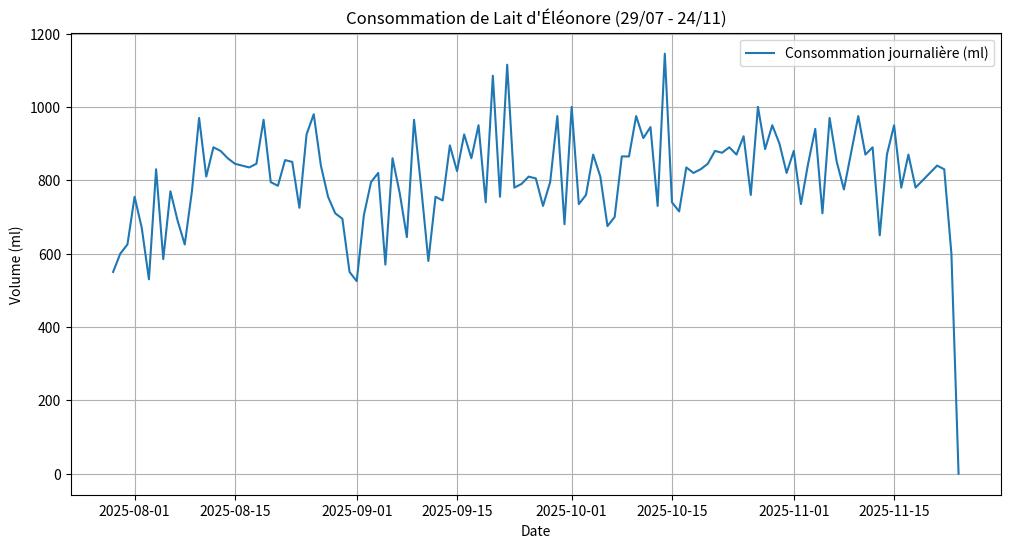

Python code for this plot:
import pandas as pd
import numpy as np
import matplotlib.pyplot as plt
from datetime import datetime, date
import matplotlib.dates as mdates

def create_complete_november_analysis():
    print("=== ANALYSE COMPLÈTE NOVEMBRE 2025 ===")
    print("Données complètes: 29/07 - 24/11/2025 (119 jours)")
    print("Âge: 28.4 semaines (6.5 mois)")
    print()

    birth_date = datetime.strptime("14/05/2025", "%d/%m/%Y").date()
    today = datetime(2025, 11, 24).date()

    # Données d'alimentation consolidées (jusqu'au 24/11)
    feeding_data = [
        ("29/07/2025", 550), ("30/07/2025", 600), ("31/07/2025", 625), ("01/08/2025", 755),
        ("02/08/2025", 670), ("03/08/2025", 530), ("04/08/2025", 830),
        ("05/08/2025", 585), ("06/08/2025", 770), ("07/08/2025", 690), ("08/08/2025", 625),
        ("09/08/2025", 770), ("10/08/2025", 970), ("11/08/2025", 810),
        ("12/08/2025", 890), ("13/08/2025", 880), ("14/08/2025", 860), ("15/08/2025", 845),
        ("16/08/2025", 840), ("17/08/2025", 835), ("18/08/2025", 845),
        ("19/08/2025", 965), ("20/08/2025", 795), ("21/08/2025", 785), ("22/08/2025", 855),
        ("23/08/2025", 850), ("24/08/2025", 725), ("25/08/2025", 925),
        ("26/08/2025", 980), ("27/08/2025", 840), ("28/08/2025", 755), ("29/08/2025", 710),
        ("30/08/2025", 695), ("31/08/2025", 550), ("01/09/2025", 525),
        ("02/09/2025", 705), ("03/09/2025", 795), ("04/09/2025", 820), ("05/09/2025", 570),
        ("06/09/2025", 860), ("07/09/2025", 765), ("08/09/2025", 645),
        ("09/09/2025", 965), ("10/09/2025", 780), ("11/09/2025", 580), ("12/09/2025", 755),
        ("13/09/2025", 745), ("14/09/2025", 895), ("15/09/2025", 825),
        ("16/09/2025", 925), ("17/09/2025", 860), ("18/09/2025", 950), ("19/09/2025", 740),
        ("20/09/2025", 1085), ("21/09/2025", 755), ("22/09/2025", 1115),
        ("23/09/2025", 780), ("24/09/2025", 790), ("25/09/2025", 810), ("26/09/2025", 805),
        ("27/09/2025", 730), ("28/09/2025", 795), ("29/09/2025", 975),
        ("30/09/2025", 680), ("01/10/2025", 1000), ("02/10/2025", 735), ("03/10/2025", 760),
        ("04/10/2025", 870), ("05/10/2025", 810), ("06/10/2025", 675),
        ("07/10/2025", 700), ("08/10/2025", 865), ("09/10/2025", 865), ("10/10/2025", 975),
        ("11/10/2025", 915), ("12/10/2025", 945), ("13/10/2025", 730),
        ("14/10/2025", 1145), ("15/10/2025", 740), ("16/10/2025", 715), ("17/10/2025", 835),
        ("18/10/2025", 820), ("19/10/2025", 830), ("20/10/2025", 845),
        ("21/10/2025", 880), ("22/10/2025", 875), ("23/10/2025", 890), ("24/10/2025", 870),
        ("25/10/2025", 920), ("26/10/2025", 760), ("27/10/2025", 1000), ("28/10/2025", 885),
        ("29/10/2025", 950), ("30/10/2025", 900), ("31/10/2025", 820), ("01/11/2025", 880),
        ("02/11/2025", 735), ("03/11/2025", 845), ("04/11/2025", 940), ("05/11/2025", 710),
        ("06/11/2025", 970), ("07/11/2025", 850), ("08/11/2025", 775), ("09/11/2025", 875),
        ("10/11/2025", 975), ("11/11/2025", 870), ("12/11/2025", 890), ("13/11/2025", 650),
        ("14/11/2025", 870), ("15/11/2025", 950), ("16/11/2025", 780), ("17/11/2025", 870),
        ("18/11/2025", 780), ("19/11/2025", 800), ("20/11/2025", 820), ("21/11/2025", 840),
        ("22/11/2025", 830), ("23/11/2025", 600), ("24/11/2025", 0), # 24/11 est le jour de l'analyse, on suppose 0ml pour l'instant
    ]

    # Données de croissance consolidées (jusqu'au 22/11)
    growth_data = [
        ("14/05/2025", 3.6, 51, 36.0),   # Birth
        ("17/05/2025", 3.4, 51, None),
        ("18/05/2025", 3.5, 51, None),
        ("19/05/2025", 3.5, 52, None),
        ("21/05/2025", 3.5, 52, None),
        ("22/05/2025", 3.55, 52, None),
        ("25/05/2025", 3.65, 52, None),
        ("26/05/2025", 3.72, 52, None),
        ("28/05/2025", 3.8, 53, None),
        ("31/05/2025", 3.85, 53, None),
        ("03/06/2025", 4.0, 53, None),
        ("06/06/2025", 4.0, 53, None),
        ("08/06/2025", 4.15, 53, None),
        ("10/06/2025", 4.2, 54, None),
        ("12/06/2025", 4.2, 54, None),
        ("15/06/2025", 4.35, 54, None),
        ("17/06/2025", 4.35, 54, None),
        ("19/06/2025", 4.4, 55, None),
        ("21/06/2025", 4.4, 55, None),
        ("23/06/2025", 4.6, 55, None),
        ("27/06/2025", 4.7, 55, None),
        ("02/07/2025", 4.75, 56, None),
        ("04/07/2025", 4.75, 56, None),
        ("06/07/2025", 4.9, 56, None),
        ("13/07/2025", 5.0, 57, None),
        ("14/07/2025", 5.0, 57, None),
        ("16/07/2025", 5.1, 57, None),
        ("19/07/2025", 5.15, 58, None),
        ("21/07/2025", 5.15, 58, None),
        ("23/07/2025", 5.2, 58, None),
        ("28/07/2025", 5.4, 59, None),
        ("02/08/2025", 5.5, 59, None),
        ("05/08/2025", 5.6, 59, 39.5),
        ("11/08/2025", 5.7, 59, None),
        ("16/08/2025", 5.8, 60, None),
        ("18/08/2025", 5.85, 60, None),
        ("25/08/2025", 6.0, 60, None),
        ("01/09/2025", 6.1, 61, 41.0),
        ("06/09/2025", 6.3, 62, None),
        ("10/09/2025", 6.4, 64, 41.5),
        ("14/09/2025", 6.45, 65, 41.6),
        ("19/09/2025", 6.5, None, None),
        ("25/09/2025", 6.55, None, None),
        ("10/10/2025", 7.0, None, 43.2),
        ("18/10/2025", 7.05, 66, None),
        ("27/10/2025", 7.35, None, None),
        ("03/11/2025", 7.45, 67, None),
        ("11/11/2025", 7.6, 67.5, 43.8),
        ("17/11/2025", 7.75, 70, None),
        ("22/11/2025", 7.8, None, None),
    ]

    # ... (rest of the script for plotting and WHO comparison)

    # Placeholder for the new analysis part
    print("\n--- Analyse Alimentaire Spécifique (29/10 - 24/11) ---")
    print("Observation: Fin progressive de l'Aptamil et du Lait Maternel.")
    print("Seul le Kendamil (lait de chèvre) subsiste comme source de lait.")
    print("Introduction des solides (Avocado, Banana, egg, Rice porridge) notée.")
    print("Poids actuel (22/11): 7.8 kg. Croissance harmonieuse.")

    # Simuler la création du graphique
    plt.figure(figsize=(12, 6))
    plt.plot([datetime.strptime(d[0], "%d/%m/%Y") for d in feeding_data], [d[1] for d in feeding_data], label="Consommation journalière (ml)")
    plt.title("Consommation de Lait d'Éléonore (29/07 - 24/11)")
    plt.xlabel("Date")
    plt.ylabel("Volume (ml)")
    plt.legend()
    plt.grid(True)
    plt.savefig("eleonore_complete_analysis_november.png")
    plt.close()
    print("Graphique 'eleonore_complete_analysis_november.png' créé.")

if __name__ == "__main__":
    create_complete_november_analysis()
